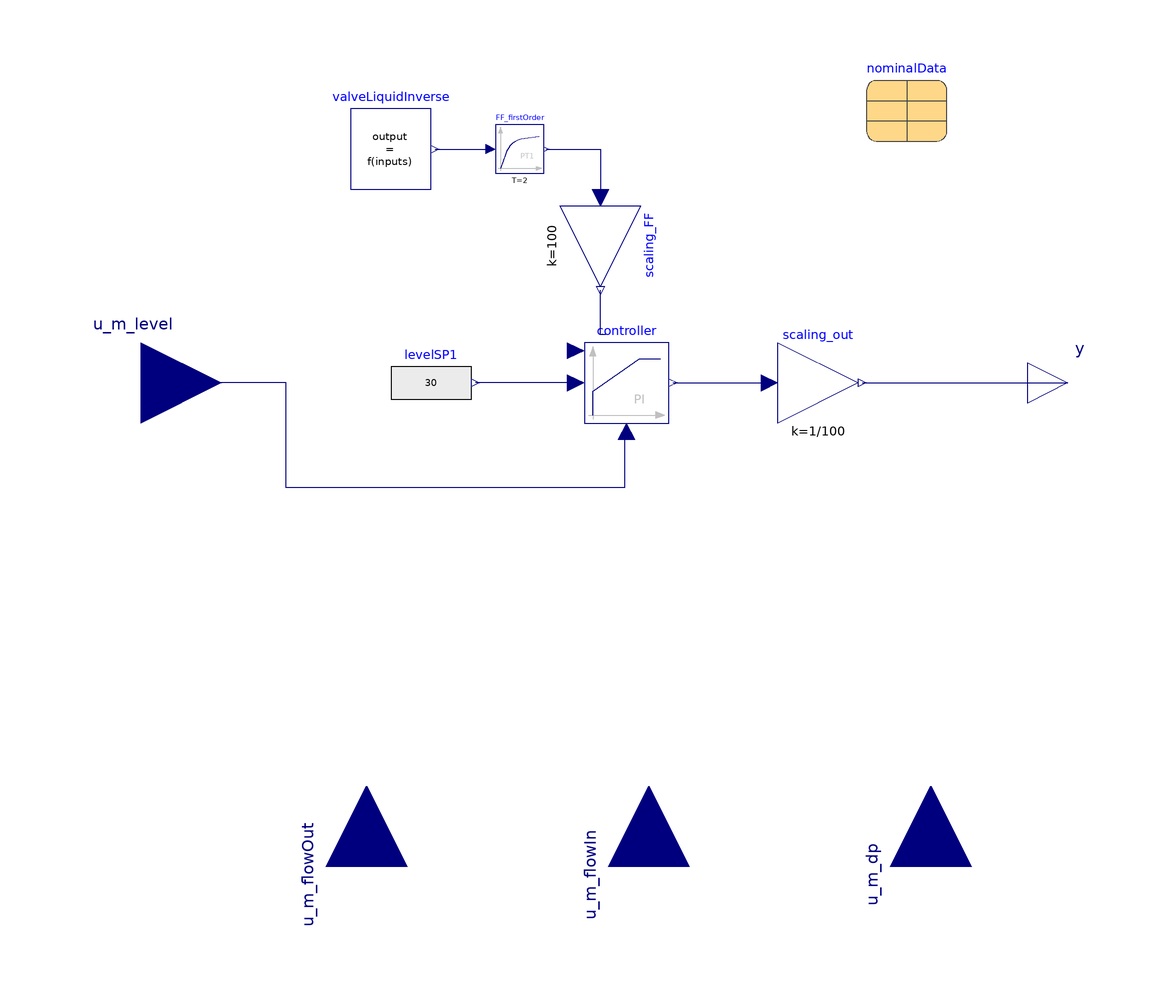

The component connection diagram of the Modelica model below, drawn from its own Placement and Line annotations.

block MSR_levelFF "MSR with feedforward control"
  extends MSRLevel(controller(with_FF=true));
  package Medium=Modelica.Media.Water.StandardWater;
  Controls.FeedForward.getOpening_ValveIncompressible
                                 valveLiquidInverse(
    d_nom=1000,
    m_flow_nom=200,
    dp=u_m_dp,
    m_flow_ref=u_m_flowIn,
    dp_nom=300000)
    annotation (Placement(transformation(extent={{-68,48},{-48,68}})));
  Modelica.Blocks.Math.Gain scaling_FF(k=100) annotation (Placement(
        transformation(
        extent={{10,10},{-10,-10}},
        rotation=90,
        origin={-6,34})));
  Modelica.Blocks.Continuous.FirstOrder FF_firstOrder(
    T=2,
    initType=Modelica.Blocks.Types.Init.InitialState,
    y_start=0.3)
    annotation (Placement(transformation(extent={{-32,52},{-20,64}})));
  parameter Records.RankineNominalValues nominalData "Nominal data"
    annotation (Dialog(group="Nominal operating data"), Placement(
        transformation(extent={{60,60},{80,80}})));
equation
  connect(FF_firstOrder.y, scaling_FF.u)
    annotation (Line(points={{-19.4,58},{-6,58},{-6,46}}, color={0,0,127}));
  connect(controller.u_ff, scaling_FF.y)
    annotation (Line(points={{-4.75,12},{-6,12},{-6,23}}, color={0,0,127}));
  connect(valveLiquidInverse.y, FF_firstOrder.u) annotation (Line(points={{-47,
          58},{-33.2,58},{-33.2,58}}, color={0,0,127}));
end MSR_levelFF;